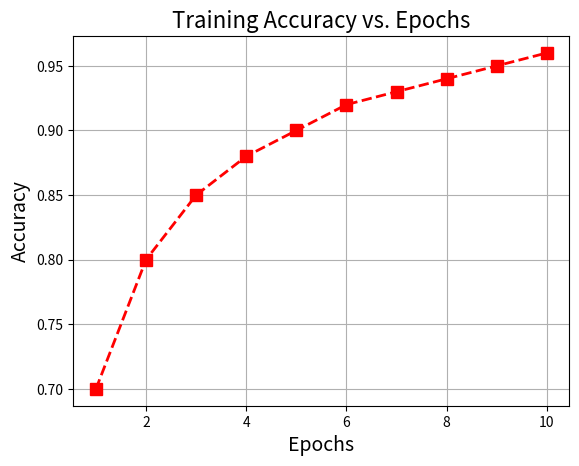

Recreate this plot in Python.
#!/usr/bin/env python3
"""
    epochvsaccuracy.py
    Illustrate epoch versus versus accuracy
[redacted]

Copyright (C) 2024 ParkCircus Productions; All Rights Reserved.

Permission is hereby granted, free of charge, to any person obtaining a copy
of this software and associated documentation files (the "Software"), to deal
in the Software without restriction, including without limitation the rights
to use, copy, modify, merge, publish, distribute, sublicense, and/or sell
copies of the Software, and to permit persons to whom the Software is
furnished to do so, subject to the following conditions:

The above copyright notice and this permission notice shall be included in all
copies or substantial portions of the Software.

THE SOFTWARE IS PROVIDED "AS IS", WITHOUT WARRANTY OF ANY KIND, EXPRESS OR
IMPLIED, INCLUDING BUT NOT LIMITED TO THE WARRANTIES OF MERCHANTABILITY,
FITNESS FOR A PARTICULAR PURPOSE AND NONINFRINGEMENT. IN NO EVENT SHALL THE
AUTHORS OR COPYRIGHT HOLDERS BE LIABLE FOR ANY CLAIM, DAMAGES OR OTHER
LIABILITY, WHETHER IN AN ACTION OF CONTRACT, TORT OR OTHERWISE, ARISING FROM,
OUT OF OR IN CONNECTION WITH THE SOFTWARE OR THE USE OR OTHER DEALINGS IN THE
SOFTWARE.

    Usage:
        epochvsaccuracy.py
"""
import matplotlib.pyplot as plt

# Sample accuracy data (replace with your actual training history)
epochs = range(1, 11)  # Assuming 10 epochs
accuracy = [0.7, 0.8, 0.85, 0.88, 0.9, 0.92, 0.93, 0.94, 0.95, 0.96]

# Create the plot
plt.plot(epochs, accuracy,
         marker='s',  # Square marker
         linestyle='--',  # Dashed line
         color='red',
         linewidth=2,
         markersize=8)

plt.title('Training Accuracy vs. Epochs', fontsize=16)
plt.xlabel('Epochs', fontsize=14)
plt.ylabel('Accuracy', fontsize=14)
plt.grid(True)
plt.show()